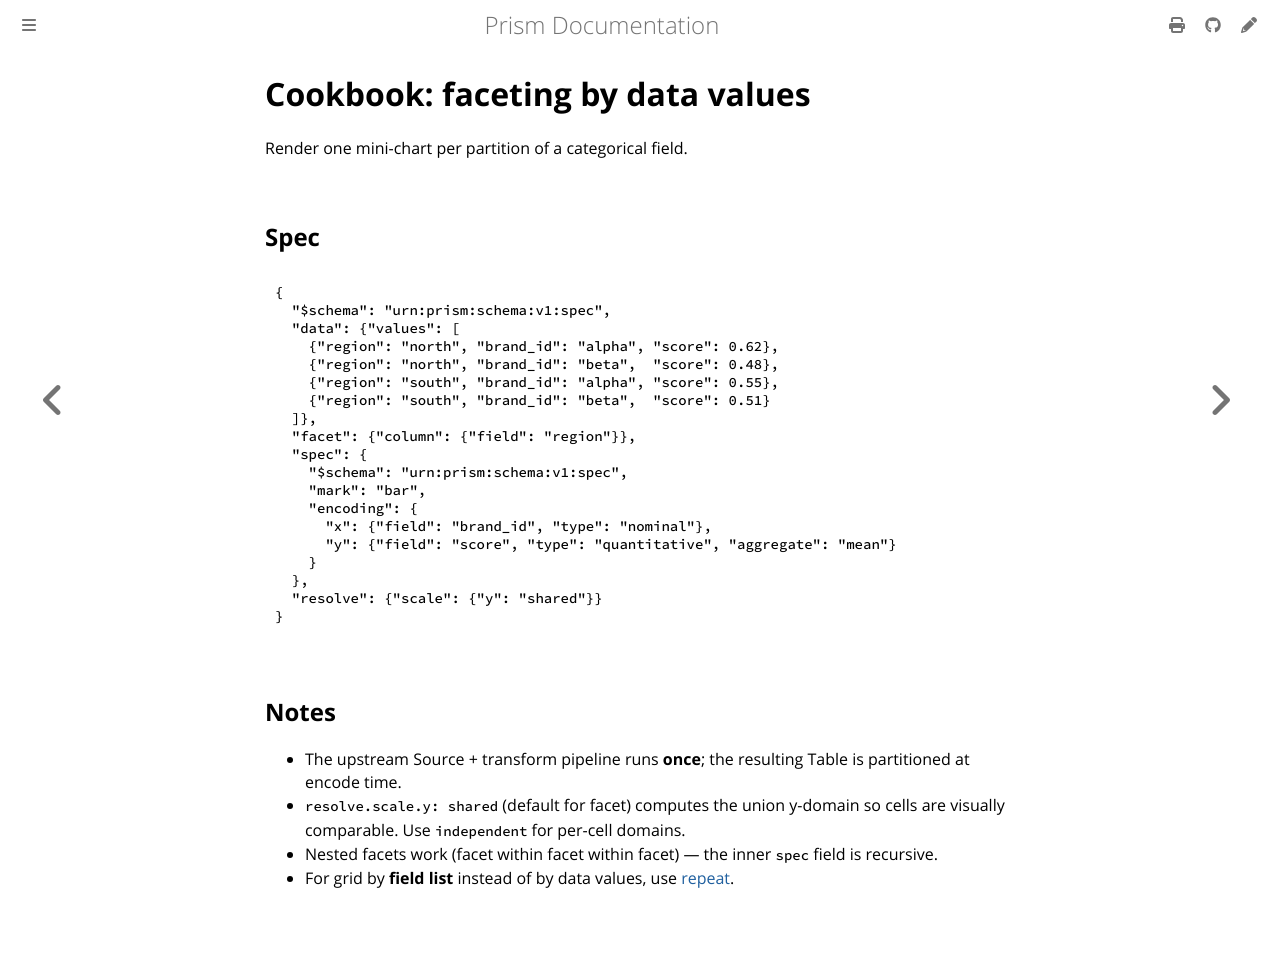

repository: frankbardon/prism · page: latest/cookbook/faceting.html · generator: mdbook

# Cookbook: faceting by data values

Render one mini-chart per partition of a categorical field.

## Spec

```json
{
  "$schema": "urn:prism:schema:v1:spec",
  "data": {"source": "cohorts/q1.pulse"},
  "facet": {"column": {"field": "region"}},
  "spec": {
    "$schema": "urn:prism:schema:v1:spec",
    "mark": "bar",
    "encoding": {
      "x": {"field": "brand_id", "type": "nominal"},
      "y": {"field": "score", "type": "quantitative", "aggregate": "mean"}
    }
  },
  "resolve": {"scale": {"y": "shared"}}
}
```

## Notes

- The upstream Source + transform pipeline runs **once**; the
  resulting Table is partitioned at encode time.
- `resolve.scale.y: shared` (default for facet) computes the union
  y-domain so cells are visually comparable. Use `independent` for
  per-cell domains.
- Nested facets work (facet within facet within facet) — the inner
  `spec` field is recursive.
- For grid by **field list** instead of by data values, use
  [repeat](../concepts/composition.md#repeat).
